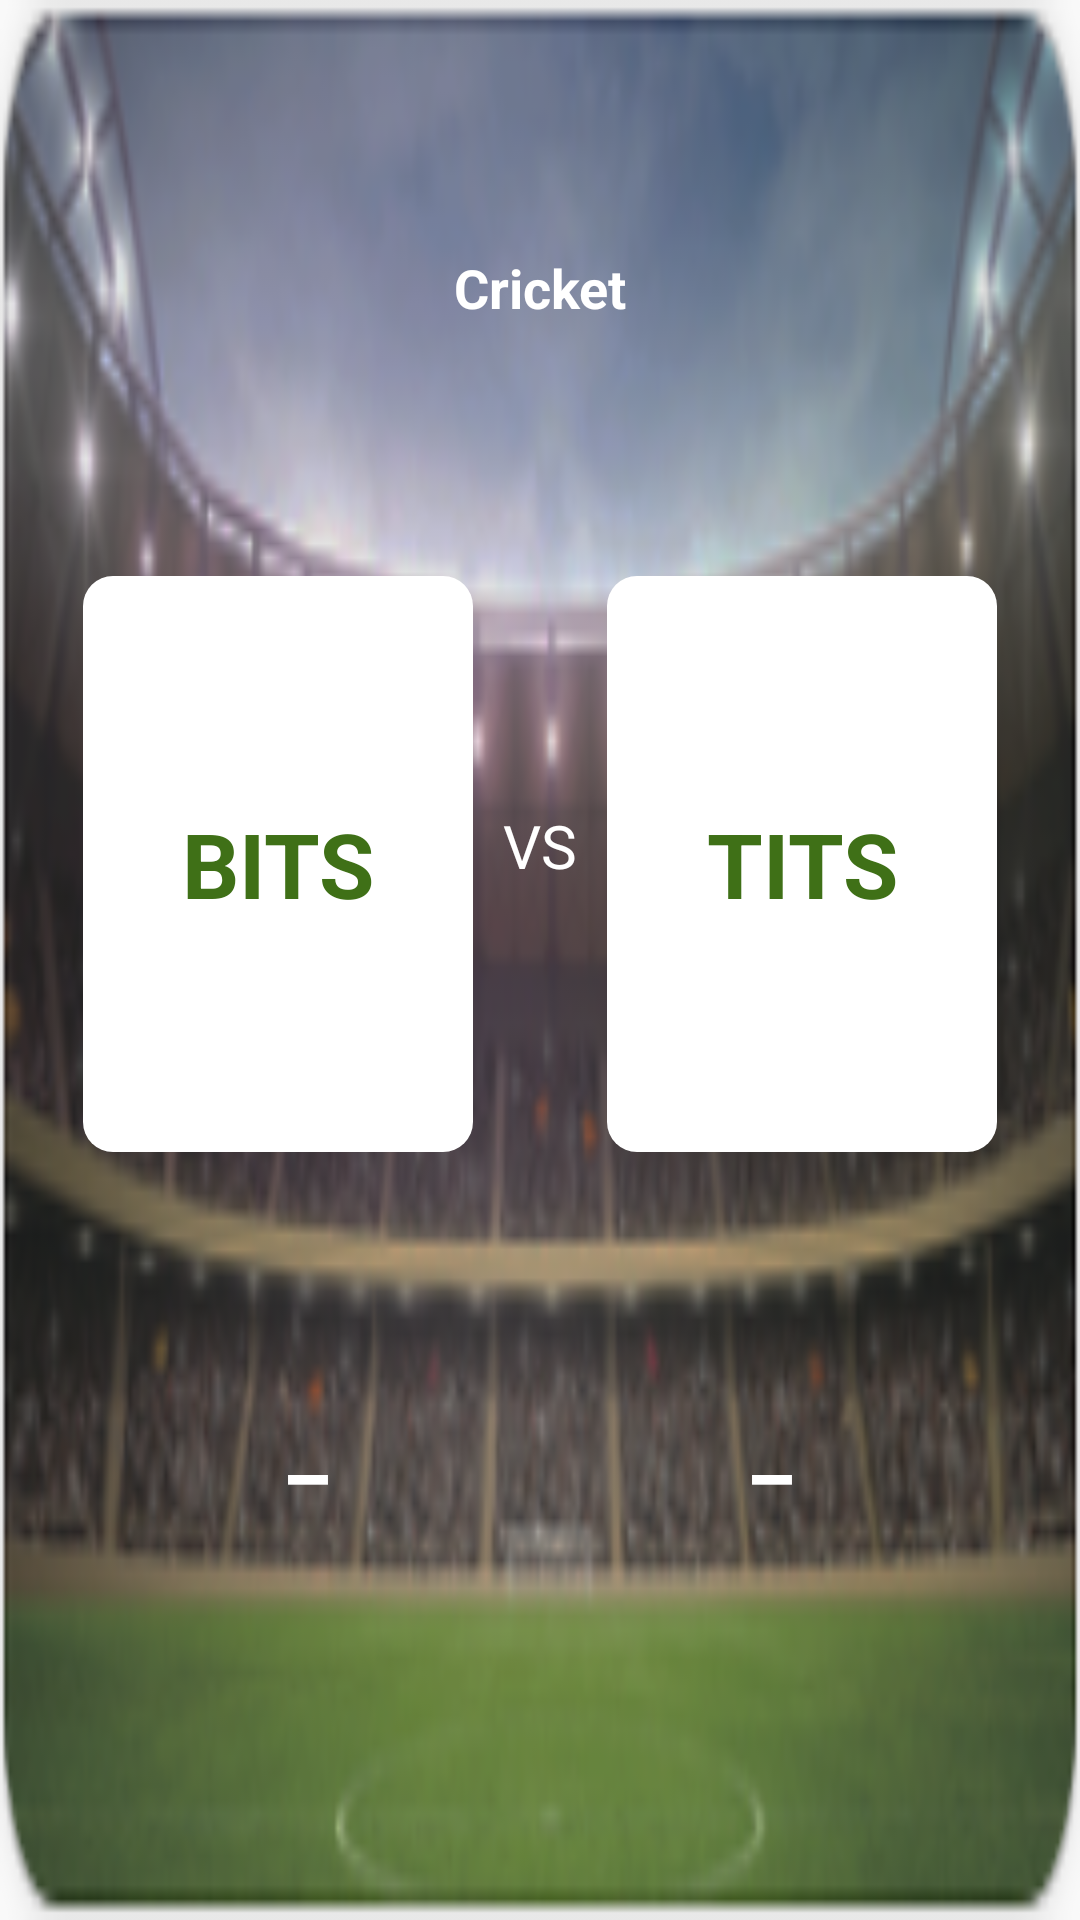

The Android layout XML behind this screen, and the referenced resources:
<!-- AndroidManifest.xml: application theme BOSMAppTheme -->
<!-- res/layout/trending_layout.xml -->
<?xml version="1.0" encoding="utf-8"?>
<androidx.constraintlayout.widget.ConstraintLayout xmlns:android="http://schemas.android.com/apk/res/android"
    xmlns:app="http://schemas.android.com/apk/res-auto"
    xmlns:tools="http://schemas.android.com/tools"
    android:id="@+id/constraint_leaderboard_item"
    android:layout_width="match_parent"
    android:layout_height="match_parent"
    android:layout_margin="0dp"
    android:background="@drawable/background_image_trending">
    <androidx.constraintlayout.widget.Guideline
        android:id="@+id/guideline50"
        android:layout_width="wrap_content"
        android:layout_height="wrap_content"
        android:orientation="horizontal"
        app:layout_constraintGuide_percent="0.1" />

    <androidx.constraintlayout.widget.Guideline
        android:id="@+id/guideline41"
        android:layout_width="wrap_content"
        android:layout_height="wrap_content"
        android:orientation="horizontal"
        app:layout_constraintGuide_percent="0.3" />

    <TextView
        android:id="@+id/sports"
        android:layout_width="wrap_content"
        android:layout_height="0dp"
        android:gravity="center"
        android:text="Cricket"
        android:textColor="#ffffff"
        android:textSize="18sp"
        android:textStyle="bold"
        app:layout_constraintBottom_toTopOf="@+id/guideline41"
        app:layout_constraintEnd_toEndOf="parent"
        app:layout_constraintStart_toStartOf="parent"
        app:layout_constraintTop_toTopOf="parent"
        app:layout_constraintVertical_bias="0.13" />

    <TextView
        android:id="@+id/team1"
        android:layout_width="130dp"
        android:layout_height="0dp"
        android:background="@drawable/amtborder"
        android:ellipsize="end"
        android:gravity="center"
        android:maxLength="8"
        android:maxLines="1"
        android:padding="4dp"
        android:text="BITS"
        android:textColor="#3F7017"
        android:textSize="30sp"
        android:textStyle="bold"
        android:layout_marginRight="10dp"
        app:layout_constraintBottom_toTopOf="@+id/guideline42"
        app:layout_constraintEnd_toStartOf="@+id/vs"
        app:layout_constraintTop_toTopOf="@+id/guideline41" />

    <TextView
        android:id="@+id/vs"

        android:layout_width="wrap_content"
        android:layout_height="wrap_content"
        android:layout_marginStart="8dp"
        android:layout_marginTop="8dp"
        android:layout_marginEnd="8dp"
        android:layout_marginBottom="8dp"
        android:text="VS"
        android:textColor="#FFFFFF"
        android:textSize="20sp"
        app:layout_constraintBottom_toTopOf="@+id/guideline42"
        app:layout_constraintEnd_toEndOf="parent"
        app:layout_constraintStart_toStartOf="parent"
        app:layout_constraintTop_toTopOf="@+id/guideline41"
        app:layout_constraintVertical_bias="0.458" />

    <TextView
        android:id="@+id/team2"
        android:layout_width="130dp"
        android:layout_height="0dp"
        android:layout_marginLeft="10dp"
        android:background="@drawable/amtborder"
        android:ellipsize="end"
        android:gravity="center"
        android:maxLength="8"
        android:maxLines="1"
        android:padding="4dp"
        android:text="TITS"
        android:textColor="#3F7017"
        android:textSize="30sp"
        android:textStyle="bold"
        app:layout_constraintBottom_toTopOf="@+id/guideline42"
        app:layout_constraintStart_toEndOf="@+id/vs"
        app:layout_constraintTop_toTopOf="@+id/guideline41" />

    <TextView
        android:id="@+id/score1"
        android:layout_width="130dp"
        android:layout_height="0dp"
       android:ellipsize="end"
        android:gravity="center"
        android:maxLength="8"
        android:maxLines="1"
        android:padding="4dp"
        android:text="_"
        android:textColor="#FFFFFF"
        android:textSize="30sp"
        android:textStyle="bold"
        app:layout_constraintBottom_toTopOf="@+id/guideline43"
        app:layout_constraintEnd_toStartOf="@+id/vs"
        app:layout_constraintTop_toTopOf="@+id/guideline42" />

    <TextView
        android:id="@+id/score2"
        android:layout_width="130dp"
        android:layout_height="0dp"
        android:ellipsize="end"
        android:gravity="center"
        android:maxLength="8"
        android:maxLines="1"
        android:padding="4dp"
        android:text="_"
        android:textColor="#FFFFFF"
        android:textSize="30sp"
        android:textStyle="bold"
        app:layout_constraintBottom_toTopOf="@+id/guideline43"
        app:layout_constraintStart_toEndOf="@+id/vs"
        app:layout_constraintTop_toTopOf="@+id/guideline42" />

    <androidx.constraintlayout.widget.Guideline
        android:id="@+id/guideline42"
        android:layout_width="wrap_content"
        android:layout_height="wrap_content"
        android:orientation="horizontal"
        app:layout_constraintGuide_percent="0.6" />

    <androidx.constraintlayout.widget.Guideline
        android:id="@+id/guideline43"
        android:layout_width="wrap_content"
        android:layout_height="wrap_content"
        android:orientation="horizontal"
        app:layout_constraintGuide_percent="0.90" />


</androidx.constraintlayout.widget.ConstraintLayout>
<!-- resources referenced by this layout -->
<resources>
  <!-- drawable amtborder (drawable) -->
  <?xml version="1.0" encoding="utf-8"?>
  <shape xmlns:android="http://schemas.android.com/apk/res/android"
      android:shape="rectangle">
      <corners
          android:radius="10dp"/>
  
  
  
      <solid
          android:color="#FFFFFF"/>
  
  </shape>
  <!-- drawable background_image_trending: png bitmap (drawable, 60023 bytes) -->
  <style name="BOSMAppTheme" parent="Theme.AppCompat.Light.NoActionBar">
          <item name="colorPrimary">@color/colorPrimary</item>
          <item name="colorPrimaryDark">@color/colorPrimaryDark</item>
          <item name="colorAccent">@color/colorAccent</item>
      </style>
  <color name="colorPrimary">#fafafa</color>
  <color name="colorPrimaryDark">#212121</color>
  <color name="colorAccent">#D81B60</color>
</resources>
